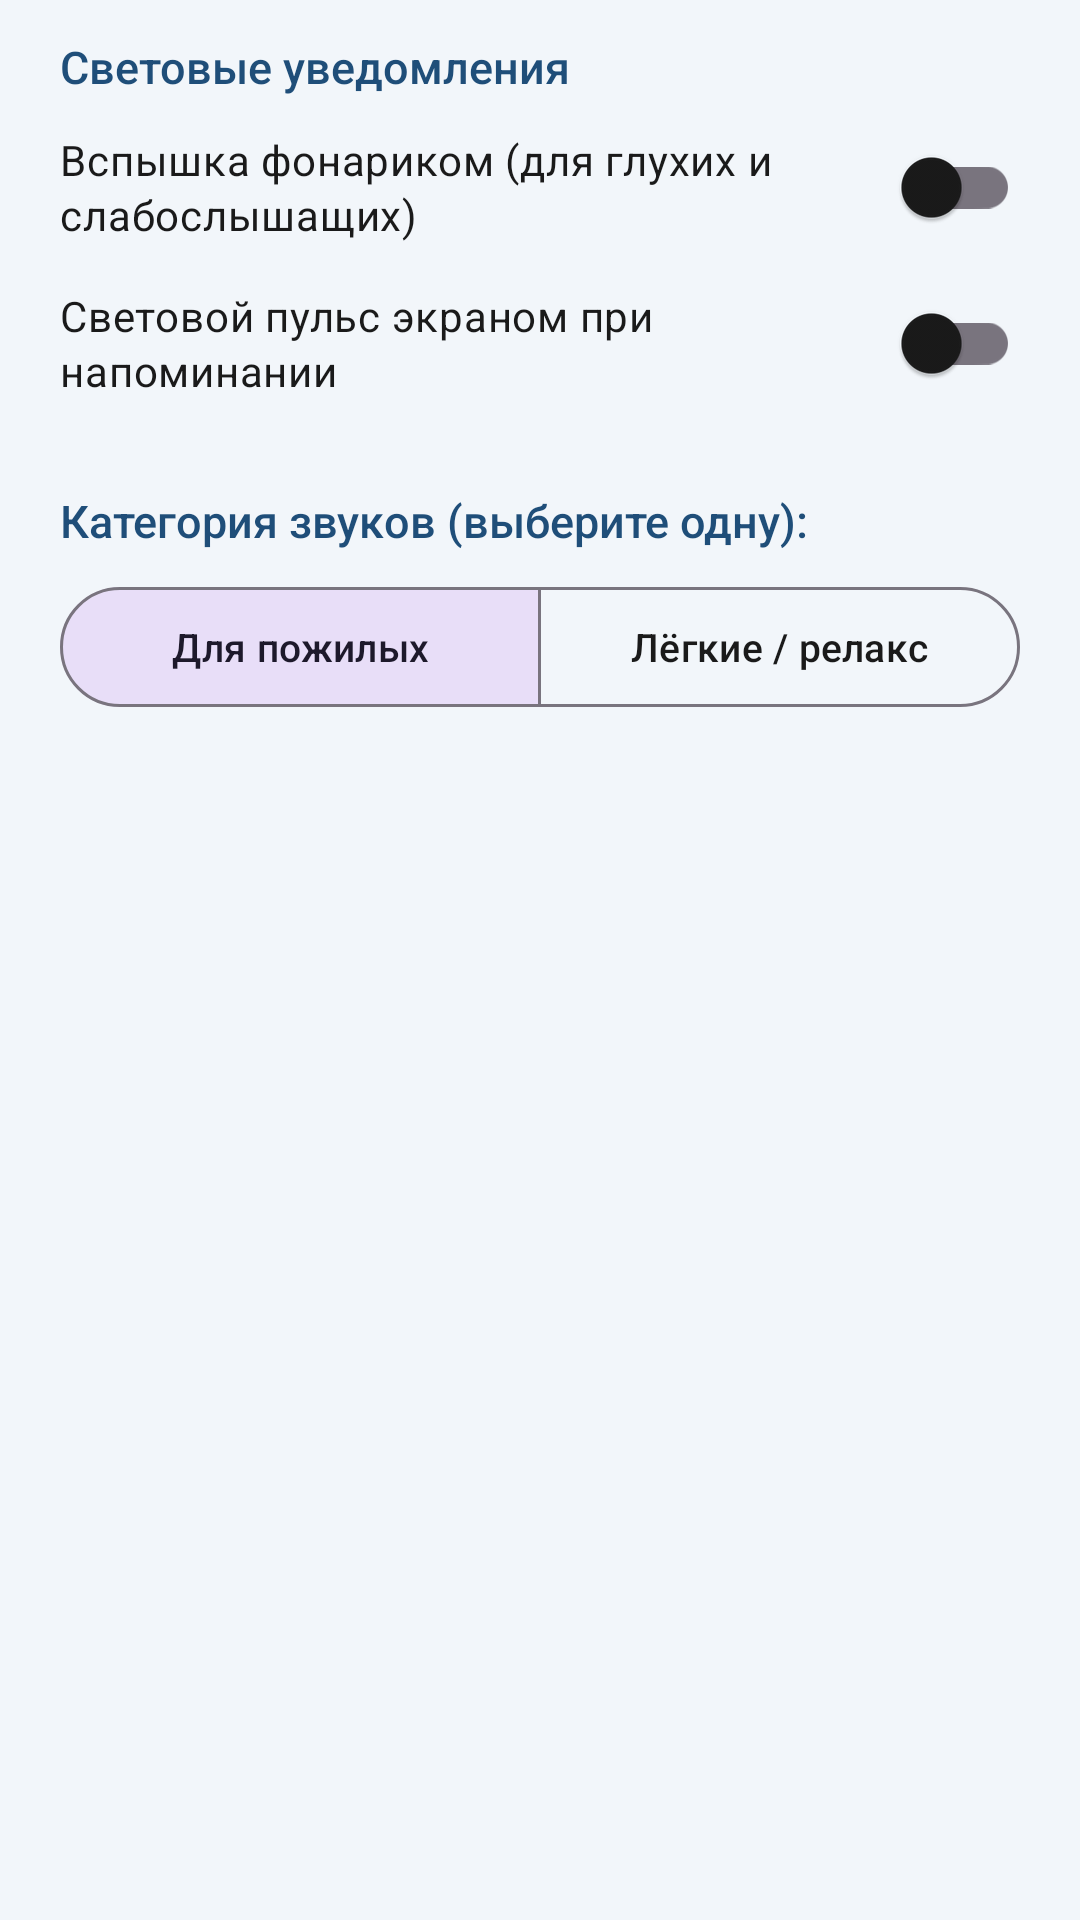

Here is an Android app screen rendered from its layout file. Give the layout XML and the strings, colors and styles it references.
<!-- AndroidManifest.xml: application theme Theme.BPDiary -->
<!-- res/layout/dialog_sound_settings.xml -->
<?xml version="1.0" encoding="utf-8"?>
<LinearLayout xmlns:android="http://schemas.android.com/apk/res/android"
    xmlns:app="http://schemas.android.com/apk/res-auto"
    android:layout_width="match_parent"
    android:layout_height="wrap_content"
    android:orientation="vertical">

    <ScrollView
        android:layout_width="match_parent"
        android:layout_height="wrap_content"
        android:maxHeight="540dp">

        <LinearLayout
            android:layout_width="match_parent"
            android:layout_height="wrap_content"
            android:orientation="vertical"
            android:paddingHorizontal="20dp"
            android:paddingTop="12dp"
            android:paddingBottom="16dp">

            
            <TextView
                android:layout_width="match_parent"
                android:layout_height="wrap_content"
                android:fontFamily="sans-serif-medium"
                android:text="@string/sound_light_title"
                android:textColor="@color/primary"
                android:textSize="15sp" />

            <com.google.android.material.switchmaterial.SwitchMaterial
                android:id="@+id/switchTorch"
                android:layout_width="match_parent"
                android:layout_height="wrap_content"
                android:layout_marginTop="6dp"
                android:lineSpacingExtra="2dp"
                android:text="@string/sound_opt_torch"
                android:textColor="@color/textDark"
                android:textSize="14sp" />

            <com.google.android.material.switchmaterial.SwitchMaterial
                android:id="@+id/switchScreen"
                android:layout_width="match_parent"
                android:layout_height="wrap_content"
                android:layout_marginTop="4dp"
                android:lineSpacingExtra="2dp"
                android:text="@string/sound_opt_screen"
                android:textColor="@color/textDark"
                android:textSize="14sp" />

            <View
                android:layout_width="match_parent"
                android:layout_height="1dp"
                android:layout_marginTop="12dp"
                android:layout_marginBottom="12dp"
                android:background="@color/bg" />

            
            <TextView
                android:layout_width="match_parent"
                android:layout_height="wrap_content"
                android:fontFamily="sans-serif-medium"
                android:text="@string/sound_category_select_title"
                android:textColor="@color/primary"
                android:textSize="15sp" />

            <com.google.android.material.button.MaterialButtonToggleGroup
                android:id="@+id/toggleCategory"
                android:layout_width="match_parent"
                android:layout_height="wrap_content"
                android:layout_marginTop="8dp"
                android:layout_marginBottom="12dp"
                app:checkedButton="@+id/btnCatPierce"
                app:selectionRequired="true"
                app:singleSelection="true">

                <com.google.android.material.button.MaterialButton
                    android:id="@+id/btnCatPierce"
                    style="@style/Widget.Material3.Button.OutlinedButton"
                    android:layout_width="0dp"
                    android:layout_height="wrap_content"
                    android:layout_weight="1"
                    android:text="@string/sound_tab_pierce"
                    android:textSize="13sp" />

                <com.google.android.material.button.MaterialButton
                    android:id="@+id/btnCatCalm"
                    style="@style/Widget.Material3.Button.OutlinedButton"
                    android:layout_width="0dp"
                    android:layout_height="wrap_content"
                    android:layout_weight="1"
                    android:text="@string/sound_tab_calm"
                    android:textSize="13sp" />
            </com.google.android.material.button.MaterialButtonToggleGroup>

            
            <TextView
                android:id="@+id/tvCategoryDesc"
                android:layout_width="match_parent"
                android:layout_height="wrap_content"
                android:lineSpacingExtra="2dp"
                android:textColor="@color/gray"
                android:textSize="12.5sp" />

            
            <RadioGroup
                android:id="@+id/rgSounds"
                android:layout_width="match_parent"
                android:layout_height="wrap_content"
                android:layout_marginTop="8dp" />

        </LinearLayout>
    </ScrollView>
</LinearLayout>
<!-- resources referenced by this layout -->
<resources>
  <color name="bg">#F2F6FA</color>
  <color name="gray">#66707A</color>
  <color name="primary">#1F4E79</color>
  <color name="textDark">#1A1A1A</color>
  <string name="sound_category_select_title">Категория звуков (выберите одну):</string>
  <string name="sound_light_title">Световые уведомления</string>
  <string name="sound_opt_screen">Световой пульс экраном при напоминании</string>
  <string name="sound_opt_torch">Вспышка фонариком (для глухих и слабослышащих)</string>
  <string name="sound_tab_calm">Лёгкие / релакс</string>
  <string name="sound_tab_pierce">Для пожилых</string>
  <style name="Theme.BPDiary" parent="Theme.Material3.DayNight.NoActionBar">
          <item name="isMaterialTheme">true</item>
          <item name="colorPrimary">@color/primary</item>
          <item name="colorOnPrimary">@color/onPrimary</item>
          <item name="colorPrimaryVariant">@color/primary</item>
          <item name="colorSecondary">@color/secondary</item>
          <item name="colorOnSecondary">@color/onPrimary</item>
          <item name="colorSecondaryVariant">@color/secondary</item>
          <item name="colorSurface">@color/bg</item>
          <item name="colorOnSurface">@color/textDark</item>
          <item name="android:statusBarColor">@color/primary</item>
          <item name="android:navigationBarColor">@color/bg</item>
          <item name="android:windowBackground">@color/bg</item>
          <item name="android:forceDarkAllowed">false</item>
          <item name="materialButtonStyle">@style/Widget.BPDiary.Button</item>
          <item name="materialButtonOutlinedStyle">@style/Widget.BPDiary.Button.Outlined</item>
          <item name="borderlessButtonStyle">@style/Widget.BPDiary.Button.Text</item>
          <item name="materialAlertDialogTheme">@style/ThemeOverlay.BPDiary.Dialog</item>
      </style>
  <color name="onPrimary">#FFFFFF</color>
  <color name="secondary">#2E74B5</color>
  <style name="Widget.BPDiary.Button" parent="Widget.Material3.Button">
          <item name="android:singleLine">false</item>
          <item name="android:maxLines">3</item>
          <item name="android:ellipsize">end</item>
          <item name="android:minHeight">48dp</item>
          <item name="android:insetTop">4dp</item>
          <item name="android:insetBottom">4dp</item>
          <item name="android:paddingTop">8dp</item>
          <item name="android:paddingBottom">8dp</item>
      </style>
  <style name="Widget.BPDiary.Button.Outlined" parent="Widget.Material3.Button.OutlinedButton">
          <item name="android:singleLine">false</item>
          <item name="android:maxLines">3</item>
          <item name="android:ellipsize">end</item>
          <item name="android:minHeight">48dp</item>
          <item name="android:insetTop">4dp</item>
          <item name="android:insetBottom">4dp</item>
          <item name="android:paddingTop">8dp</item>
          <item name="android:paddingBottom">8dp</item>
      </style>
  <style name="Widget.BPDiary.Button.Text" parent="Widget.Material3.Button.TextButton">
          <item name="android:singleLine">false</item>
          <item name="android:maxLines">3</item>
          <item name="android:ellipsize">end</item>
          <item name="android:minHeight">48dp</item>
          <item name="android:insetTop">2dp</item>
          <item name="android:insetBottom">2dp</item>
      </style>
  <style name="ThemeOverlay.BPDiary.Dialog" parent="ThemeOverlay.Material3.MaterialAlertDialog">
          <item name="buttonBarPositiveButtonStyle">@style/Widget.BPDiary.Button.Text</item>
          <item name="buttonBarNegativeButtonStyle">@style/Widget.BPDiary.Button.Text</item>
          <item name="buttonBarNeutralButtonStyle">@style/Widget.BPDiary.Button.Text</item>
      </style>
</resources>
